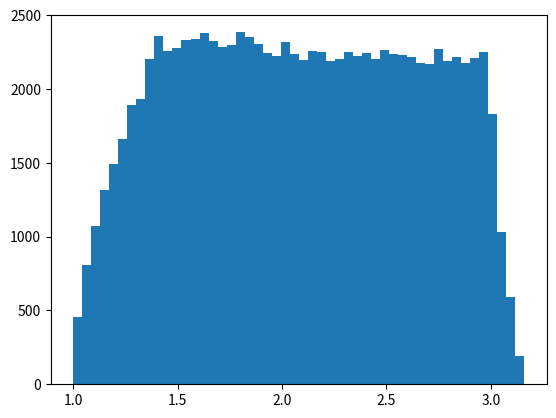

The script that saved this image:
import numpy as np
import numpy.random as rnp
import numpy.linalg as lin
import math
import matplotlib.pyplot as plt


# we have a circle with R = 1 located at the origin and select a random point in the circle
# we have a point P at P(Px|0)
# determine the mean distance between the circle point and P

# generate random points inside the unit circle
# use rejection sampling
def rndPCircle():
    flg = False
    while(not flg):
        x = 2*rnp.random()-1
        y = 2*rnp.random()-1
        if(x**2 + y**2 < 1.0):
            flg = True
            return(x,y)

# generate random points inside the unit box
# use rejection sampling
def rndPBox():
    flg = False
    while(not flg):
        x = 2*rnp.random()-1
        y = 2*rnp.random()-1
        return(x,y)

        
N = 100000
ps = np.zeros((N,2))

for k in range(N):
    # ps[k,:] = rndPCircle()
    ps[k,:] = rndPBox()

#plt.scatter(ps[:,0], ps[:,1])
#plt.show()

Px = 2

P = np.array([Px, 0])

ds = np.zeros(N)
for k in range(N):
    ds[k] = lin.norm(ps[k,:] - P)

plt.hist(ds, 50)
plt.show()

print(np.mean(ds))
